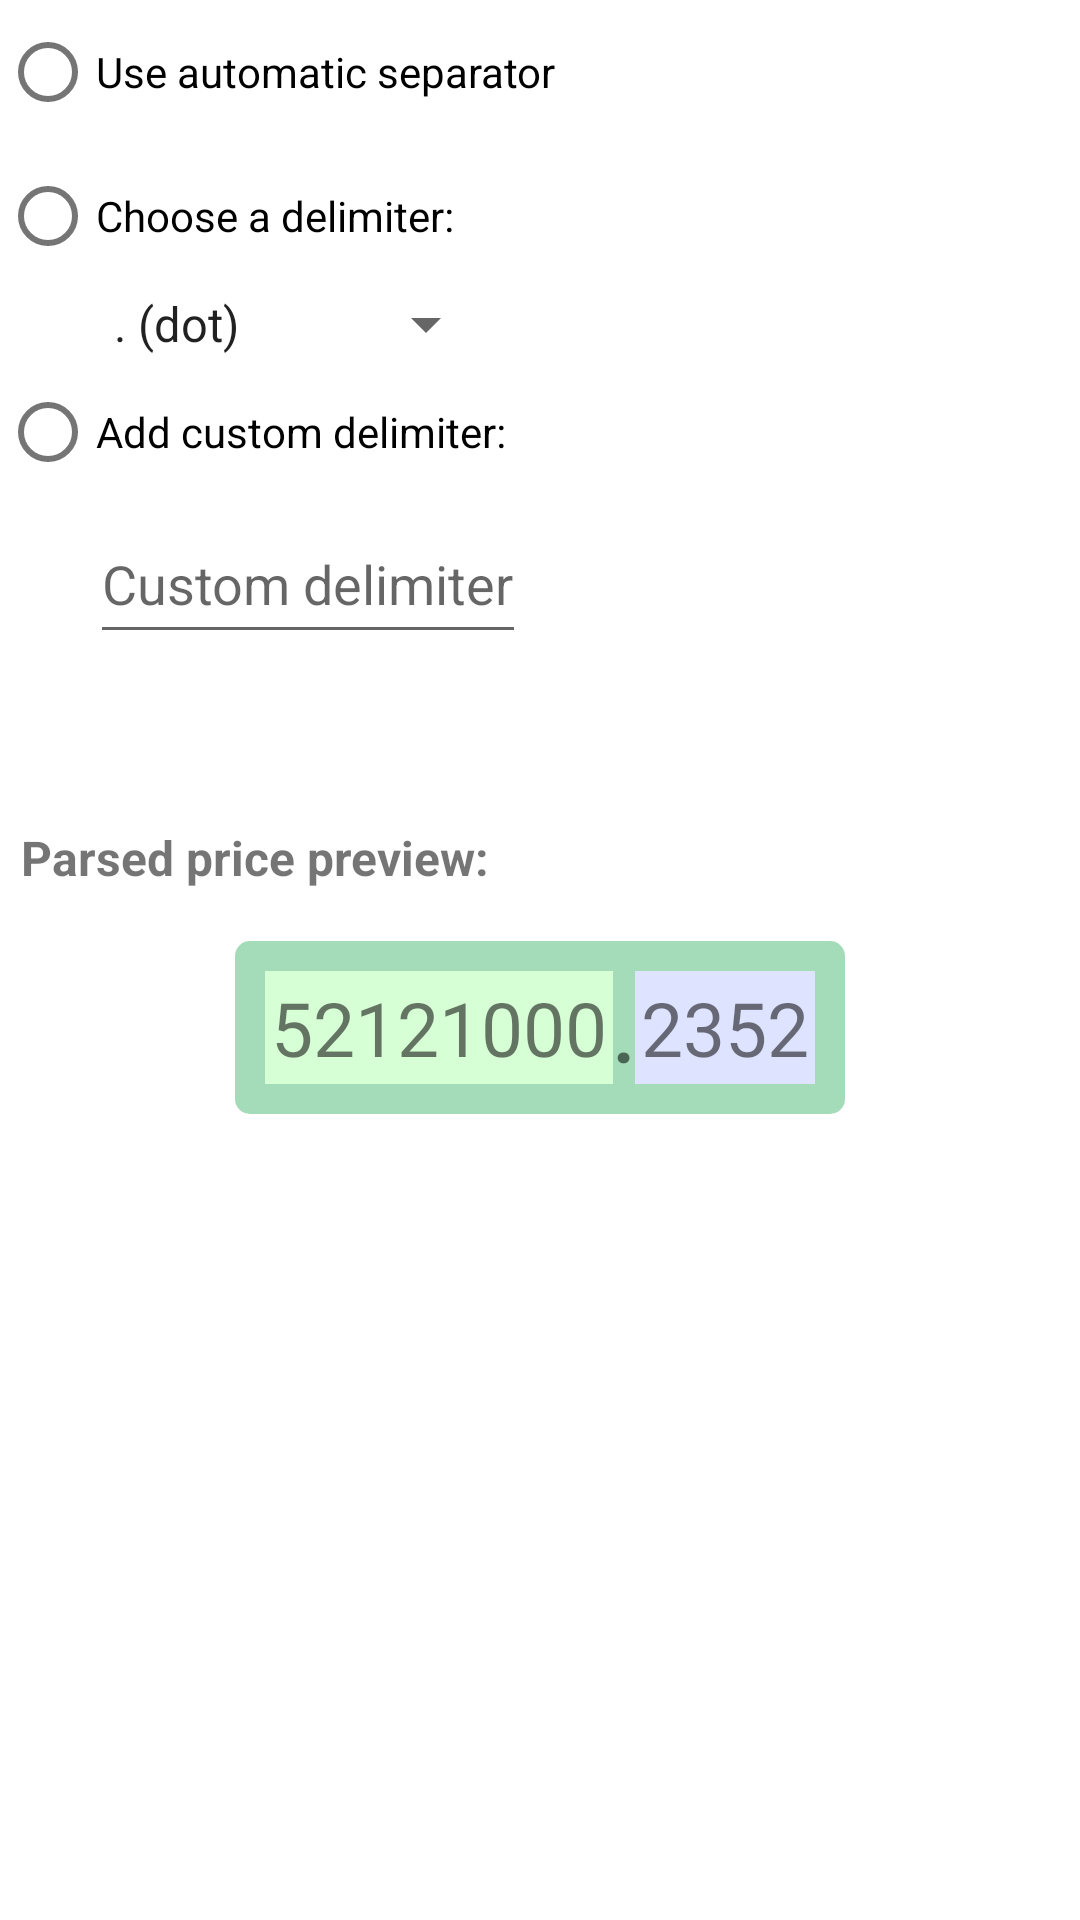

This screen was rendered from an Android layout file. Write that file and the resources it references.
<!-- AndroidManifest.xml: application theme AppTheme -->
<!-- res/layout/parse_settings.xml -->
<?xml version="1.0" encoding="utf-8"?>
<LinearLayout xmlns:android="http://schemas.android.com/apk/res/android"
              android:layout_width="match_parent"
              android:layout_height="match_parent"
              android:orientation="vertical">

    <RadioGroup
        android:layout_width="match_parent"
        android:layout_height="wrap_content">

        <RadioButton
            android:id="@+id/option_auto_separator"
            android:layout_width="wrap_content"
            android:layout_height="wrap_content"
            android:text="Use automatic separator"/>

        <RadioButton
            android:id="@+id/option_predefined_separator"
            android:layout_width="wrap_content"
            android:layout_height="wrap_content"
            android:text="Choose a delimiter:"/>

        <Spinner
            android:id="@+id/dropdown_delimiters"
            android:layout_width="wrap_content"
            android:layout_height="wrap_content"
            android:layout_marginStart="30dp"
            android:entries="@array/array_decimal_separators"
            android:textSize="16sp">
        </Spinner>

        <RadioButton
            android:id="@+id/option_custom_separator"
            android:layout_width="wrap_content"
            android:layout_height="wrap_content"
            android:text="Add custom delimiter:"/>

        <EditText
            android:id="@+id/edit_custom_separator"
            android:layout_width="wrap_content"
            android:layout_height="50dp"
            android:layout_marginStart="30dp"
            android:hint="Custom delimiter"
            android:maxLength="1">
        </EditText>

    </RadioGroup>

    <Button
        android:id="@+id/btn_parse_preview"
        android:layout_width="wrap_content"
        android:layout_height="30dp"
        android:layout_gravity="center_horizontal"
        android:layout_margin="10dp"
        android:background="@drawable/button_default"
        android:paddingEnd="15dp"
        android:paddingStart="15dp"
        android:text="Parse preview"/>

    <TextView
        android:layout_width="match_parent"
        android:layout_height="wrap_content"
        android:textStyle="bold"
        android:padding="7dp"
        android:textSize="16sp"
        android:text="Parsed price preview:"
        />

    <LinearLayout
        android:layout_width="wrap_content"
        android:layout_height="wrap_content"
        android:gravity="center_horizontal"
        android:layout_gravity="center_horizontal"
        android:padding="10dp"
        android:layout_margin="10dp"
        android:background="@drawable/default_foxhound_background"
        android:orientation="horizontal">

        <TextView
            android:id="@+id/txt_price_integer_part"
            android:layout_width="wrap_content"
            android:layout_height="wrap_content"
            android:layout_gravity="center_vertical"
            android:background="#d7ffd5"
            android:gravity="center_vertical"
            android:padding="2dp"
            android:textSize="25sp"
            android:tooltipText="Integer part"
            android:text="52121000"/>

        <TextView
            android:layout_width="wrap_content"
            android:layout_height="wrap_content"
            android:layout_gravity="bottom"
            android:text="."
            android:textSize="25sp"
            android:textStyle="bold"
            />

        <TextView
            android:id="@+id/txt_price_fraction_part"
            android:layout_width="wrap_content"
            android:layout_height="wrap_content"
            android:layout_gravity="center_vertical"
            android:background="#dee3ff"
            android:gravity="center_vertical"
            android:padding="2dp"
            android:textSize="25sp"
            android:tooltipText="Fractional part"
            android:text="2352"/>
    </LinearLayout>


</LinearLayout>
<!-- resources referenced by this layout -->
<resources>
  <string-array name="array_decimal_separators">
          <item>. (dot)</item>
          <item>, (comma)</item>
      </string-array>
  <!-- drawable button_default (drawable) -->
  <?xml version="1.0" encoding="utf-8"?>
  <selector xmlns:android="http://schemas.android.com/apk/res/android">
      <item android:state_pressed="true" android:drawable="@drawable/button_default_pressed" />
      <item android:drawable="@drawable/button_default_enabled" />
  </selector>
  <!-- drawable default_foxhound_background (drawable) -->
  <?xml version="1.0" encoding="utf-8"?>
  <shape xmlns:android="http://schemas.android.com/apk/res/android" >
      <solid android:color="@color/colorSpringGreenLight" />
  
      <padding
          android:left="1dp"
          android:right="1dp"
          android:bottom="1dp"
          android:top="1dp" />
  
      <corners android:radius="5dp" />
  </shape>
  <style name="AppTheme" parent="Theme.MaterialComponents.Light.DarkActionBar">
          
          <item name="colorPrimary">@color/colorPrimary</item>
          <item name="colorPrimaryDark">@color/colorPrimaryDark</item>
          <item name="colorAccent">@color/colorAccent</item>
      </style>
  <!-- drawable button_default_enabled (drawable) -->
  <?xml version="1.0" encoding="utf-8"?>
  <shape
      xmlns:android="http://schemas.android.com/apk/res/android">
      <stroke android:color="@color/colorSpringGreen" android:width="2dp" />
      <corners
          android:radius="30dp" />
  
      <solid android:color="@color/colorSpringGreenMin" />
  
      <padding
          android:left="1dp"
          android:right="1dp"
          android:top="1dp"
          android:bottom="1dp"/>
  
  </shape>
  <color name="colorSpringGreenLight">#c388d1a4</color>
  <color name="colorPrimary">#33ae62</color>
  <color name="colorPrimaryDark">#28894d</color>
  <color name="colorAccent">#33ae62</color>
  <color name="colorSpringGreen">#33ae62</color>
  <color name="colorSpringGreenMin">#8eddefe4</color>
</resources>
